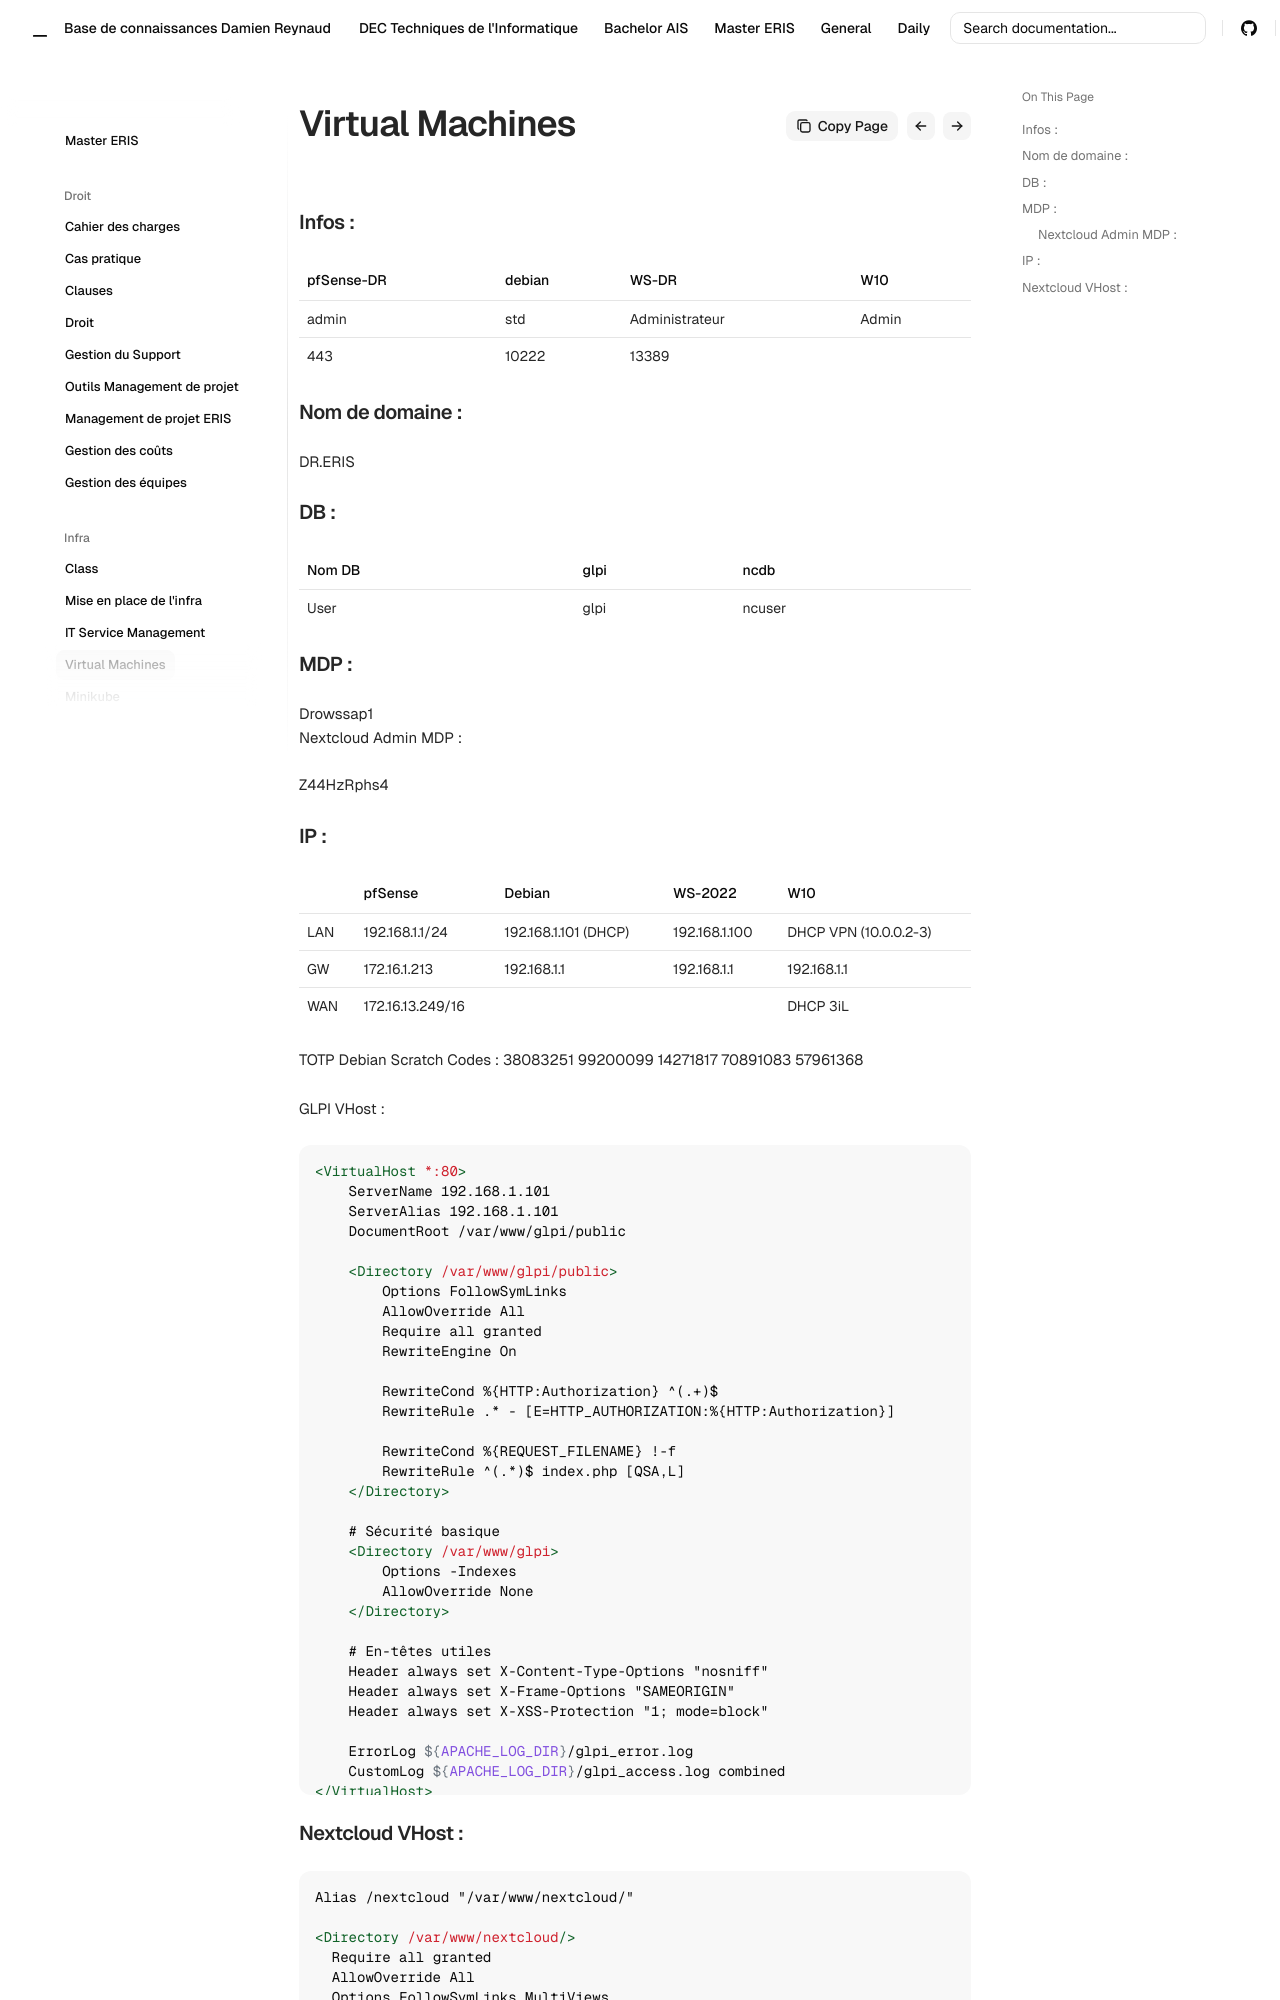

repository: Coockiepickle/Knowledge-Base · page: eris/infra/vms/index.html · generator: mkdocs


#### Infos :

| pfSense-DR | debian | WS-DR          | W10     |
| ---------- | ------ | -------------- | ------- |
| admin      | std    | Administrateur | Admin   |
| 443        | 10222  | 13389          |         |

#### Nom de domaine : 
DR.ERIS

#### DB : 

| Nom DB | glpi | ncdb   |
| ------ | ---- | ------ |
| User   | glpi | ncuser |

#### MDP : 
Drowssap1

##### Nextcloud Admin MDP : 
Z44HzRphs4
